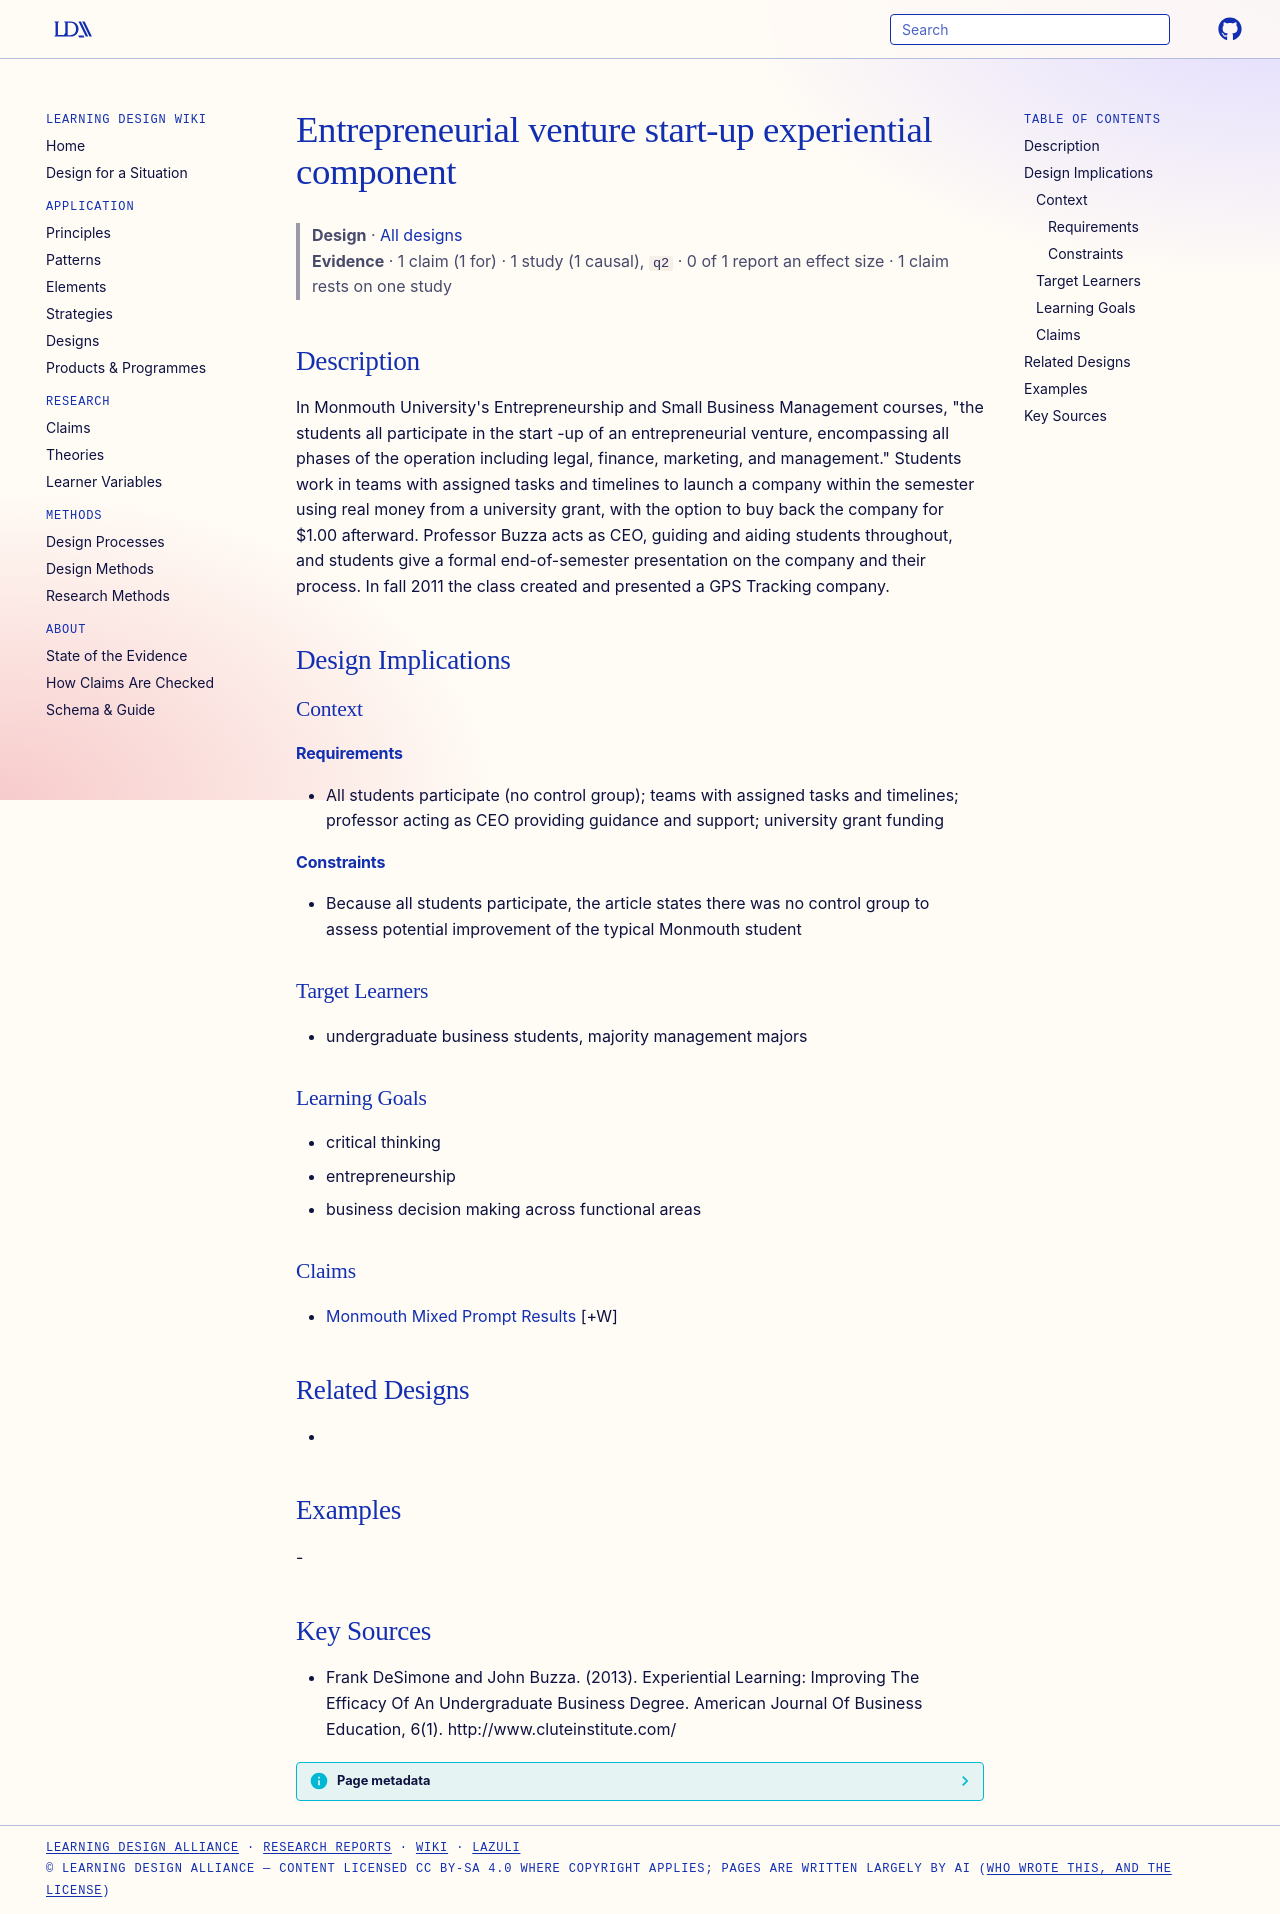

repository: Learning-Design-Alliance/learning-wiki · page: designs/entrepreneurial-venture-startup-component/index.html · generator: mkdocs

---
type: design
id: entrepreneurial-venture-startup-component
title: Entrepreneurial venture start-up experiential component
description: "In Monmouth University's Entrepreneurship and Small Business Management courses, \"the students all participate in the start -up of an entrepreneurial venture, encompassing all phases of the operation including legal,..."
status: review
generated:
  by: "process:settle-candidates"
  at: 2026-11-03
sources:
  - id: frank-desimone-and-john-buzza-2013
    resource: "http://www.cluteinstitute.com/"
    title: "Frank DeSimone and John Buzza. (2013). Experiential Learning: Improving The Efficacy Of An Undergraduate Business Degree. American Journal Of Business Education, 6(1). http://www.cluteinstitute.com/"
    author: Frank DeSimone and John Buzza
---

# Entrepreneurial venture start-up experiential component

> **Design** · [All designs](index.md)
> **Evidence** · 1 claim (1 for) · 1 study (1 causal), `q2` · 0 of 1 report an effect size · 1 claim rests on one study

## Description
In Monmouth University's Entrepreneurship and Small Business Management courses, "the students all participate in the start -up of an entrepreneurial venture, encompassing all phases of the operation including legal, finance, marketing, and management." Students work in teams with assigned tasks and timelines to launch a company within the semester using real money from a university grant, with the option to buy back the company for $1.00 afterward. Professor Buzza acts as CEO, guiding and aiding students throughout, and students give a formal end-of-semester presentation on the company and their process. In fall 2011 the class created and presented a GPS Tracking company.

## Design Implications

### Context
#### Requirements
- All students participate (no control group); teams with assigned tasks and timelines; professor acting as CEO providing guidance and support; university grant funding
#### Constraints
- Because all students participate, the article states there was no control group to assess potential improvement of the typical Monmouth student

### Target Learners
- undergraduate business students, majority management majors

### Learning Goals
- critical thinking
- entrepreneurship
- business decision making across functional areas

### Claims
- [Monmouth Mixed Prompt Results](../claims/monmouth-mixed-prompt-results.md) [+W]

## Related Designs
- 

## Examples
-

## Key Sources
- Frank DeSimone and John Buzza. (2013). Experiential Learning: Improving The Efficacy Of An Undergraduate Business Degree. American Journal Of Business Education, 6(1). http://www.cluteinstitute.com/
